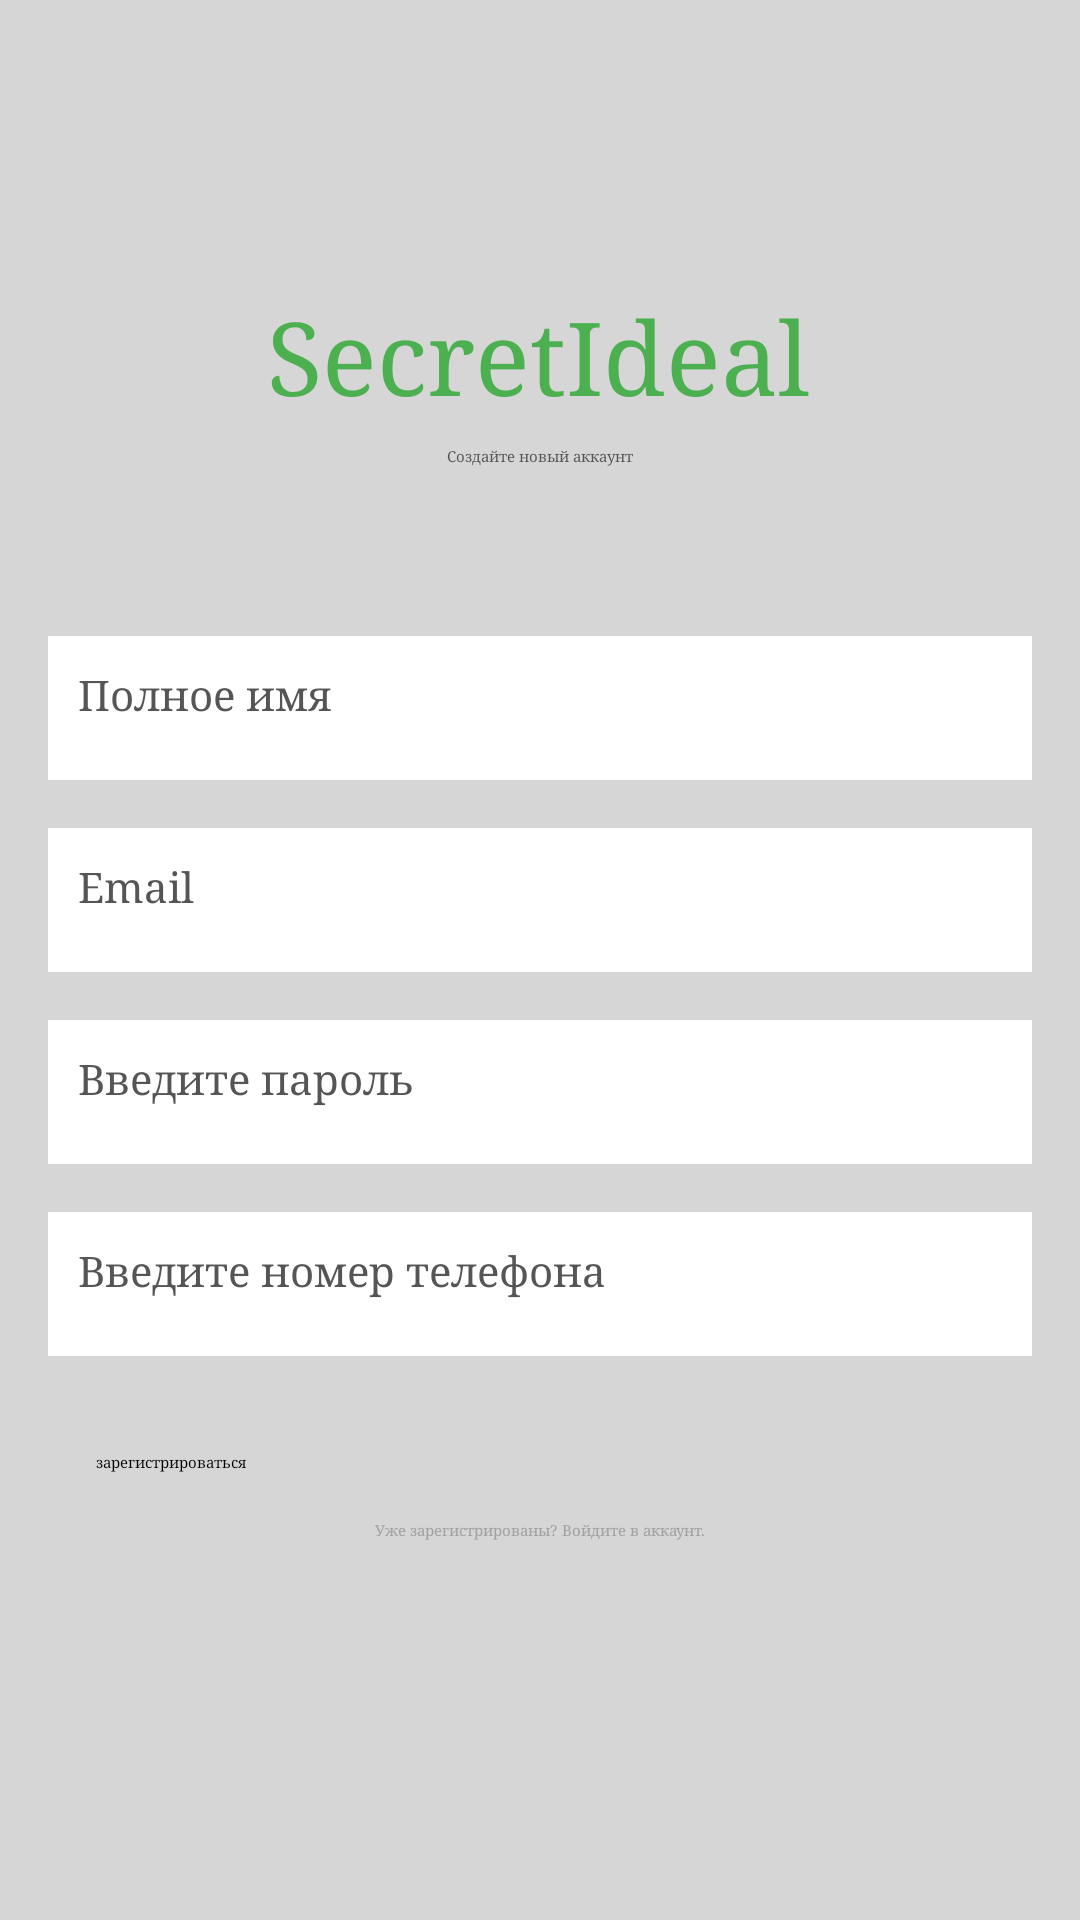

Reconstruct the res/layout file that produces this screen, plus the resources it refers to.
<!-- AndroidManifest.xml: application theme Theme.FoodDiary -->
<!-- res/layout/activity_register.xml -->
<?xml version="1.0" encoding="utf-8"?>
<androidx.constraintlayout.widget.ConstraintLayout xmlns:android="http://schemas.android.com/apk/res/android"
    xmlns:app="http://schemas.android.com/apk/res-auto"
    xmlns:tools="http://schemas.android.com/tools"
    android:layout_width="match_parent"
    android:layout_height="match_parent"
    tools:context=".activity.RegisterActivity"
    android:background="@color/light_gray">


    <EditText
        android:id="@+id/email"
        android:layout_width="0dp"
        android:layout_height="wrap_content"
        android:layout_marginStart="16dp"
        android:layout_marginTop="16dp"
        android:layout_marginEnd="16dp"
        android:background="@color/white"
        android:ems="10"
        android:fontFamily="serif"
        android:hint="Email"
        android:inputType="textPersonName"
        android:minHeight="48dp"
        android:padding="10dp"
        android:textColor="@color/dark_gray"
        android:textColorHint="@color/dark_gray"
        android:textSize="14sp"
        app:layout_constraintEnd_toEndOf="parent"
        app:layout_constraintStart_toStartOf="parent"
        app:layout_constraintTop_toBottomOf="@+id/fullName" />

    <TextView
        android:id="@+id/textView2"
        android:layout_width="wrap_content"
        android:layout_height="wrap_content"
        android:layout_marginTop="8dp"
        android:fontFamily="serif"
        android:text="Создайте новый аккаунт"
        android:textColor="@color/dark_gray"
        app:layout_constraintEnd_toEndOf="parent"
        app:layout_constraintStart_toStartOf="parent"
        app:layout_constraintTop_toBottomOf="@+id/textView" />

    <TextView
        android:id="@+id/textView"
        android:layout_width="wrap_content"
        android:layout_height="wrap_content"
        android:fontFamily="serif"
        android:text="SecretIdeal"
        android:textAllCaps="false"
        android:textColor="@color/splash_green"
        android:textSize="34sp"
        app:layout_constraintBottom_toBottomOf="parent"
        app:layout_constraintEnd_toEndOf="parent"
        app:layout_constraintHorizontal_bias="0.497"
        app:layout_constraintStart_toStartOf="parent"
        app:layout_constraintTop_toTopOf="parent"
        app:layout_constraintVertical_bias="0.162" />

    <EditText
        android:id="@+id/fullName"
        android:layout_width="0dp"
        android:layout_height="wrap_content"
        android:layout_marginStart="16dp"
        android:layout_marginEnd="16dp"
        android:background="@color/white"
        android:ems="10"
        android:fontFamily="serif"
        android:hint="Полное имя"
        android:inputType="textPersonName"
        android:minHeight="48dp"
        android:padding="10dp"
        android:textColor="@color/dark_gray"
        android:textColorHint="@color/dark_gray"
        android:textSize="14sp"
        app:layout_constraintBottom_toBottomOf="parent"
        app:layout_constraintEnd_toEndOf="parent"
        app:layout_constraintHorizontal_bias="0.0"
        app:layout_constraintStart_toStartOf="parent"
        app:layout_constraintTop_toBottomOf="@+id/textView2"
        app:layout_constraintVertical_bias="0.13" />

    <EditText
        android:id="@+id/password"
        android:layout_width="0dp"
        android:layout_height="wrap_content"
        android:layout_marginStart="16dp"
        android:layout_marginTop="16dp"
        android:layout_marginEnd="16dp"
        android:background="@color/white"
        android:ems="10"
        android:fontFamily="serif"
        android:hint="Введите пароль"
        android:inputType="textPassword"
        android:minHeight="48dp"
        android:padding="10dp"
        android:textColor="@color/dark_gray"
        android:textColorHint="@color/dark_gray"
        android:textSize="14sp"
        app:layout_constraintEnd_toEndOf="parent"
        app:layout_constraintStart_toStartOf="parent"
        app:layout_constraintTop_toBottomOf="@+id/email" />

    <EditText
        android:id="@+id/phone"
        android:layout_width="0dp"
        android:layout_height="wrap_content"
        android:layout_marginStart="16dp"
        android:layout_marginTop="16dp"
        android:layout_marginEnd="16dp"
        android:background="@color/white"
        android:ems="10"
        android:fontFamily="serif"
        android:hint="Введите номер телефона"
        android:inputType="textPhonetic"
        android:minHeight="48dp"
        android:padding="10dp"
        android:textColor="@color/dark_gray"
        android:textColorHint="@color/dark_gray"
        android:textSize="14sp"
        app:layout_constraintEnd_toEndOf="parent"
        app:layout_constraintStart_toStartOf="parent"
        app:layout_constraintTop_toBottomOf="@+id/password" />

    <Button
        android:id="@+id/registerBtn"
        android:layout_width="0dp"
        android:layout_height="wrap_content"
        android:layout_marginStart="32dp"
        android:layout_marginTop="32dp"
        android:layout_marginEnd="32dp"
        android:layout_marginBottom="16dp"
        android:backgroundTint="@color/splash_green"
        android:fontFamily="serif"
        android:text="зарегистрироваться"
        app:layout_constraintBottom_toTopOf="@+id/createText"
        app:layout_constraintEnd_toEndOf="parent"
        app:layout_constraintStart_toStartOf="parent"
        app:layout_constraintTop_toBottomOf="@+id/phone" />

    <TextView
        android:id="@+id/createText"
        android:layout_width="wrap_content"
        android:layout_height="wrap_content"
        android:layout_marginTop="16dp"
        android:fontFamily="serif"
        android:hint="Уже зарегистрированы? Войдите в аккаунт."
        android:textColor="@color/gray"
        app:layout_constraintEnd_toEndOf="parent"
        app:layout_constraintStart_toStartOf="parent"
        app:layout_constraintTop_toBottomOf="@+id/registerBtn" />
    <ProgressBar
        android:id="@+id/progressBar"
        style="?android:attr/progressBarStyle"
        android:layout_width="wrap_content"
        android:layout_height="wrap_content"
        android:visibility="invisible"
        app:layout_constraintBottom_toBottomOf="parent"
        app:layout_constraintEnd_toEndOf="parent"
        app:layout_constraintStart_toStartOf="parent"
        app:layout_constraintTop_toBottomOf="@+id/createText" />
</androidx.constraintlayout.widget.ConstraintLayout>
<!-- resources referenced by this layout -->
<resources>
  <color name="dark_gray">#555555</color>
  <color name="gray">#A1A1A1</color>
  <color name="light_gray">#D6D6D6</color>
  <color name="splash_green">#4CAF50</color>
  <color name="white">#FFFFFF</color>
</resources>
